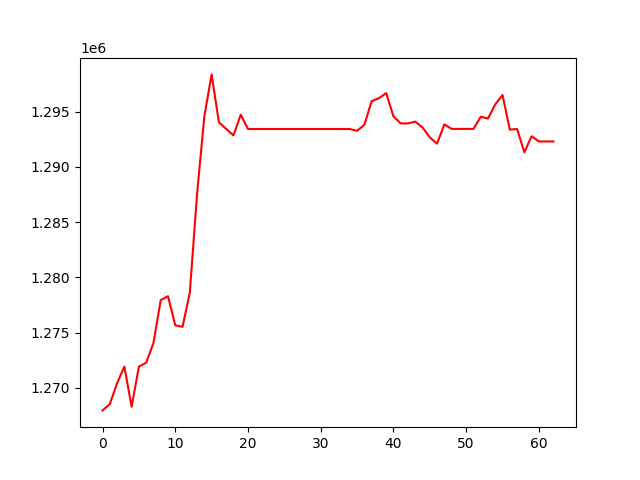

The data file committed next to this chart (first rows):
, 0
0, 1267958
1, 1268528
2, 1270420
3, 1271923
4, 1268286
5, 1271921
6, 1272277
7, 1274055
8, 1277942
9, 1278298
10, 1275658
11, 1275523
12, 1278613
13, 1287579
14, 1294594
15, 1298373
16, 1294031
17, 1293441
18, 1292848
19, 1294725
20, 1293430
21, 1293430
22, 1293430
23, 1293430
24, 1293430
25, 1293430
26, 1293430
27, 1293430
28, 1293430
29, 1293430
30, 1293430
31, 1293430
32, 1293430
33, 1293430
34, 1293430
35, 1293266
36, 1293807
37, 1295950
38, 1296219
39, 1296679
40, 1294570
41, 1293935
42, 1293935
43, 1294097
44, 1293568
45, 1292664
46, 1292103
47, 1293853
48, 1293437
49, 1293437
50, 1293437
51, 1293437
52, 1294544
53, 1294378
54, 1295661
55, 1296502
56, 1293376
57, 1293428
58, 1291325
59, 1292774
... 3 more rows
